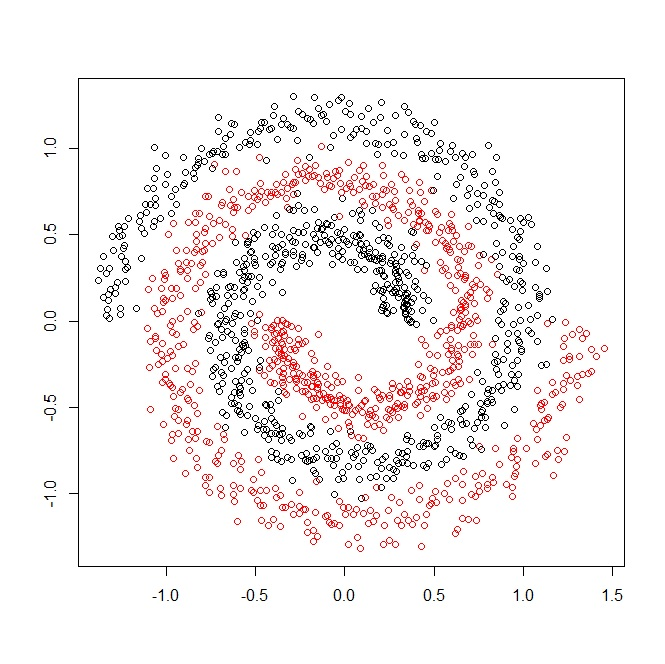

Source data for this figure (header and first rows):
c1, c2, o1
-0.7972, 0.4056, 2
0.399, -0.02091, 1
0.3705, -0.006661, 1
0.3731, -0.002283, 1
0.3483, 0.009637, 1
0.3598, 0.01143, 1
0.2403, 0.04556, 1
0.2313, 0.0508, 1
0.2051, 0.05946, 1
0.4952, 0.00374, 1
0.3415, 0.03927, 1
0.3398, 0.04417, 1
0.272, 0.05951, 1
0.337, 0.05369, 1
0.3715, 0.05368, 1
0.2096, 0.07768, 1
0.3568, 0.06521, 1
0.4323, 0.06322, 1
0.3316, 0.07671, 1
0.3274, 0.08144, 1
0.2142, 0.09139, 1
0.2357, 0.09352, 1
0.3465, 0.0943, 1
0.3529, 0.09896, 1
0.3367, 0.1037, 1
0.3709, 0.1089, 1
0.466, 0.1171, 1
0.3406, 0.1177, 1
0.347, 0.1228, 1
0.3847, 0.1304, 1
0.3499, 0.1328, 1
0.4381, 0.1466, 1
0.3012, 0.1371, 1
0.348, 0.1474, 1
0.2156, 0.1337, 1
0.3412, 0.1564, 1
0.3506, 0.1629, 1
0.3049, 0.1597, 1
0.4085, 0.1847, 1
0.2809, 0.1638, 1
0.2694, 0.1655, 1
0.3885, 0.1982, 1
0.2778, 0.176, 1
0.3325, 0.195, 1
0.2917, 0.1887, 1
0.2123, 0.1699, 1
0.3942, 0.2301, 1
0.2527, 0.1902, 1
0.1997, 0.1764, 1
0.2154, 0.1856, 1
0.3044, 0.2225, 1
0.159, 0.1715, 1
0.2847, 0.2251, 1
0.2364, 0.21, 1
0.3571, 0.2667, 1
0.2977, 0.2464, 1
0.455, 0.3252, 1
0.3453, 0.2805, 1
0.2975, 0.2632, 1
0.1725, 0.2045, 1
... 1,440 more rows
